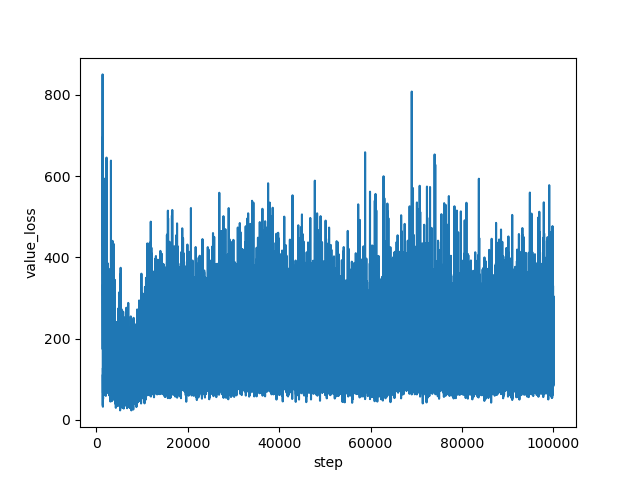

Data behind this chart, as committed beside it:
step, value_loss
1334, 594.4
1335, 692.4
1336, 632.1
1337, 685.1
1338, 677.7
1339, 629.3
1340, 640.9
1341, 673.3
1342, 667.9
1343, 624.6
1344, 850.2
1345, 810.2
1346, 734
1347, 718.4
1348, 639.8
1349, 687.7
1350, 757
1351, 554.7
1352, 660.3
1353, 633.9
1354, 558.3
1355, 431.9
1356, 593.9
1357, 678
1358, 504.9
1359, 695
1360, 521.1
1361, 436.7
1362, 416
1363, 528.9
1364, 562
1365, 579.5
1366, 563.3
1367, 482
1368, 394.6
1369, 360.8
1370, 428.5
1371, 358.5
1372, 563.6
1373, 390.1
1374, 316.8
1375, 365.3
1376, 219.5
1377, 306.9
1378, 272.9
1379, 231.6
1380, 232
1381, 213.6
1382, 200.8
1383, 173.5
1384, 179.3
1385, 134
1386, 75.92
1387, 87.47
1388, 72.83
1389, 91.73
1390, 87.9
1391, 65.93
1392, 44.36
1393, 78.19
... 98,606 more rows
